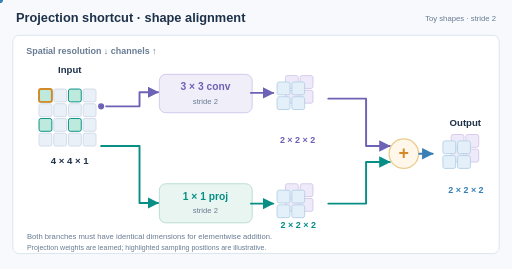
t = 0.00 s
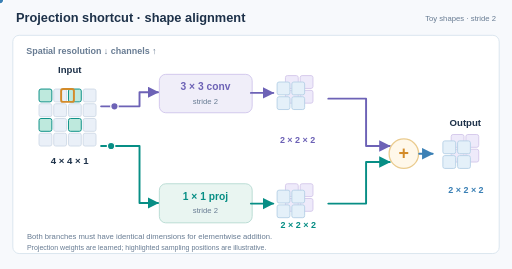
t = 1.88 s
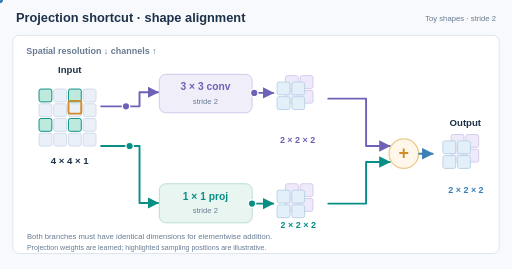
t = 3.50 s
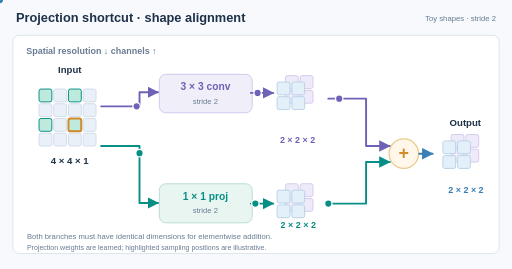
t = 5.00 s
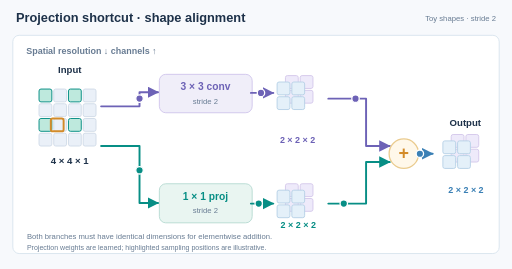
t = 6.50 s
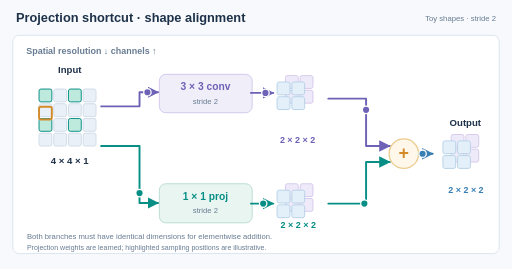
t = 8.50 s

The animated SVG that drew these frames (rendered in a browser with its animation timeline set to each time). Animation: 9 SMIL elements (animate=2,animateMotion=7); frames cover the first 8.50 s, repeats indefinitely.

<svg xmlns="http://www.w3.org/2000/svg" viewBox="0 0 800 420" role="img" aria-labelledby="title desc"><title id="title">Projection shortcut for shape alignment</title><desc id="desc">A four by four one-channel input branches through a stride-two spatial convolution and a learnable stride-two pointwise projection. Each yields a two by two two-channel tensor, allowing elementwise addition.</desc><rect width="800" height="420" fill="#f7f9fc"/><defs><marker id="at" markerWidth="7" markerHeight="7" refX="5.5" refY="3" orient="auto" markerUnits="strokeWidth"><path d="M0 0L6 3L0 6Z" fill="#078e85"/></marker><marker id="ap" markerWidth="7" markerHeight="7" refX="5.5" refY="3" orient="auto" markerUnits="strokeWidth"><path d="M0 0L6 3L0 6Z" fill="#6d62b6"/></marker><marker id="ao" markerWidth="7" markerHeight="7" refX="5.5" refY="3" orient="auto" markerUnits="strokeWidth"><path d="M0 0L6 3L0 6Z" fill="#d38b29"/></marker><marker id="ab" markerWidth="7" markerHeight="7" refX="5.5" refY="3" orient="auto" markerUnits="strokeWidth"><path d="M0 0L6 3L0 6Z" fill="#3b80b5"/></marker></defs><text x="25" y="34" font-family="Arial,Helvetica,sans-serif" font-size="20" fill="#1d3149" font-weight="700" text-anchor="start">Projection shortcut · shape alignment</text><text x="775" y="33" font-family="Arial,Helvetica,sans-serif" font-size="12" fill="#687c93" font-weight="500" text-anchor="end">Toy shapes · stride 2</text><rect x="20" y="55" width="760" height="341" rx="10" fill="#fff" stroke="#dae5ef" stroke-width="1.5"/><text x="41" y="84" font-family="Arial,Helvetica,sans-serif" font-size="14" fill="#687c93" font-weight="700" text-anchor="start">Spatial resolution ↓    channels ↑</text><text x="109" y="114" font-family="Arial,Helvetica,sans-serif" font-size="15" fill="#1d3149" font-weight="700" text-anchor="middle">Input</text><rect x="61" y="139" width="20" height="20" rx="3" fill="#bee9dd" stroke="#078e85" stroke-width="1.5"/><rect x="84" y="139" width="20" height="20" rx="3" fill="#eaf0f8" stroke="#d1dce8" stroke-width="1.5"/><rect x="107" y="139" width="20" height="20" rx="3" fill="#bee9dd" stroke="#078e85" stroke-width="1.5"/><rect x="130" y="139" width="20" height="20" rx="3" fill="#eaf0f8" stroke="#d1dce8" stroke-width="1.5"/><rect x="61" y="162" width="20" height="20" rx="3" fill="#eaf0f8" stroke="#d1dce8" stroke-width="1.5"/><rect x="84" y="162" width="20" height="20" rx="3" fill="#eaf0f8" stroke="#d1dce8" stroke-width="1.5"/><rect x="107" y="162" width="20" height="20" rx="3" fill="#eaf0f8" stroke="#d1dce8" stroke-width="1.5"/><rect x="130" y="162" width="20" height="20" rx="3" fill="#eaf0f8" stroke="#d1dce8" stroke-width="1.5"/><rect x="61" y="185" width="20" height="20" rx="3" fill="#bee9dd" stroke="#078e85" stroke-width="1.5"/><rect x="84" y="185" width="20" height="20" rx="3" fill="#eaf0f8" stroke="#d1dce8" stroke-width="1.5"/><rect x="107" y="185" width="20" height="20" rx="3" fill="#bee9dd" stroke="#078e85" stroke-width="1.5"/><rect x="130" y="185" width="20" height="20" rx="3" fill="#eaf0f8" stroke="#d1dce8" stroke-width="1.5"/><rect x="61" y="208" width="20" height="20" rx="3" fill="#eaf0f8" stroke="#d1dce8" stroke-width="1.5"/><rect x="84" y="208" width="20" height="20" rx="3" fill="#eaf0f8" stroke="#d1dce8" stroke-width="1.5"/><rect x="107" y="208" width="20" height="20" rx="3" fill="#eaf0f8" stroke="#d1dce8" stroke-width="1.5"/><rect x="130" y="208" width="20" height="20" rx="3" fill="#eaf0f8" stroke="#d1dce8" stroke-width="1.5"/><text x="109" y="256" font-family="Arial,Helvetica,sans-serif" font-size="15" fill="#1d3149" font-weight="700" text-anchor="middle">4 × 4 × 1</text><path d="M158 166H218V144H247" fill="none" stroke="#6d62b6" stroke-width="3" stroke-linecap="round" stroke-linejoin="round" marker-end="url(#ap)"/><path d="M158 228H218V317H247" fill="none" stroke="#078e85" stroke-width="3" stroke-linecap="round" stroke-linejoin="round" marker-end="url(#at)"/><rect x="249" y="116" width="145" height="60" rx="10" fill="#f0eef9" stroke="#d3c8ed" stroke-width="1.5"/><text x="321" y="141" font-family="Arial,Helvetica,sans-serif" font-size="16" fill="#6d62b6" font-weight="700" text-anchor="middle">3 × 3 conv</text><text x="321" y="162" font-family="Arial,Helvetica,sans-serif" font-size="12" fill="#687c93" font-weight="500" text-anchor="middle">stride 2</text><rect x="249" y="287" width="145" height="61" rx="10" fill="#e9f5f1" stroke="#b9dcd4" stroke-width="1.5"/><text x="321" y="312" font-family="Arial,Helvetica,sans-serif" font-size="16" fill="#078e85" font-weight="700" text-anchor="middle">1 × 1 proj</text><text x="321" y="333" font-family="Arial,Helvetica,sans-serif" font-size="12" fill="#687c93" font-weight="500" text-anchor="middle">stride 2</text><path d="M392 145H427" fill="none" stroke="#6d62b6" stroke-width="3" stroke-linecap="round" stroke-linejoin="round" marker-end="url(#ap)"/><path d="M392 318H427" fill="none" stroke="#078e85" stroke-width="3" stroke-linecap="round" stroke-linejoin="round" marker-end="url(#at)"/><rect x="446" y="118" width="20" height="20" rx="3" fill="#eeeafa" stroke="#d6caec" stroke-width="1.5"/><rect x="469" y="118" width="20" height="20" rx="3" fill="#eeeafa" stroke="#d6caec" stroke-width="1.5"/><rect x="446" y="141" width="20" height="20" rx="3" fill="#eeeafa" stroke="#d6caec" stroke-width="1.5"/><rect x="469" y="141" width="20" height="20" rx="3" fill="#eeeafa" stroke="#d6caec" stroke-width="1.5"/><rect x="433" y="128" width="20" height="20" rx="3" fill="#e4f0f9" stroke="#b8d3e7" stroke-width="1.5"/><rect x="456" y="128" width="20" height="20" rx="3" fill="#e4f0f9" stroke="#b8d3e7" stroke-width="1.5"/><rect x="433" y="151" width="20" height="20" rx="3" fill="#e4f0f9" stroke="#b8d3e7" stroke-width="1.5"/><rect x="456" y="151" width="20" height="20" rx="3" fill="#e4f0f9" stroke="#b8d3e7" stroke-width="1.5"/><rect x="446" y="287" width="20" height="20" rx="3" fill="#eeeafa" stroke="#d6caec" stroke-width="1.5"/><rect x="469" y="287" width="20" height="20" rx="3" fill="#eeeafa" stroke="#d6caec" stroke-width="1.5"/><rect x="446" y="310" width="20" height="20" rx="3" fill="#eeeafa" stroke="#d6caec" stroke-width="1.5"/><rect x="469" y="310" width="20" height="20" rx="3" fill="#eeeafa" stroke="#d6caec" stroke-width="1.5"/><rect x="433" y="297" width="20" height="20" rx="3" fill="#e4f0f9" stroke="#b8d3e7" stroke-width="1.5"/><rect x="456" y="297" width="20" height="20" rx="3" fill="#e4f0f9" stroke="#b8d3e7" stroke-width="1.5"/><rect x="433" y="320" width="20" height="20" rx="3" fill="#e4f0f9" stroke="#b8d3e7" stroke-width="1.5"/><rect x="456" y="320" width="20" height="20" rx="3" fill="#e4f0f9" stroke="#b8d3e7" stroke-width="1.5"/><text x="465" y="223" font-family="Arial,Helvetica,sans-serif" font-size="14" fill="#6d62b6" font-weight="700" text-anchor="middle">2 × 2 × 2</text><text x="466" y="356" font-family="Arial,Helvetica,sans-serif" font-size="14" fill="#078e85" font-weight="700" text-anchor="middle">2 × 2 × 2</text><path d="M513 154H572V228H609" fill="none" stroke="#6d62b6" stroke-width="3" stroke-linecap="round" stroke-linejoin="round" marker-end="url(#ap)"/><path d="M513 318H572V253H609" fill="none" stroke="#078e85" stroke-width="3" stroke-linecap="round" stroke-linejoin="round" marker-end="url(#at)"/><circle cx="631" cy="240" r="23" fill="#fff8ea" stroke="#eacb8e" stroke-width="2"/><text x="631" y="248" font-family="Arial,Helvetica,sans-serif" font-size="28" fill="#d38b29" font-weight="700" text-anchor="middle">+</text><path d="M655 240H676" fill="none" stroke="#3b80b5" stroke-width="3" stroke-linecap="round" stroke-linejoin="round" marker-end="url(#ab)"/><rect x="705" y="210" width="20" height="20" rx="3" fill="#eeeafa" stroke="#d6caec" stroke-width="1.5"/><rect x="728" y="210" width="20" height="20" rx="3" fill="#eeeafa" stroke="#d6caec" stroke-width="1.5"/><rect x="705" y="233" width="20" height="20" rx="3" fill="#eeeafa" stroke="#d6caec" stroke-width="1.5"/><rect x="728" y="233" width="20" height="20" rx="3" fill="#eeeafa" stroke="#d6caec" stroke-width="1.5"/><rect x="692" y="220" width="20" height="20" rx="3" fill="#e4f0f9" stroke="#b8d3e7" stroke-width="1.5"/><rect x="715" y="220" width="20" height="20" rx="3" fill="#e4f0f9" stroke="#b8d3e7" stroke-width="1.5"/><rect x="692" y="243" width="20" height="20" rx="3" fill="#e4f0f9" stroke="#b8d3e7" stroke-width="1.5"/><rect x="715" y="243" width="20" height="20" rx="3" fill="#e4f0f9" stroke="#b8d3e7" stroke-width="1.5"/><text x="727" y="196" font-family="Arial,Helvetica,sans-serif" font-size="15" fill="#1d3149" font-weight="700" text-anchor="middle">Output</text><text x="728" y="302" font-family="Arial,Helvetica,sans-serif" font-size="14" fill="#3b80b5" font-weight="700" text-anchor="middle">2 × 2 × 2</text><text x="42" y="373" font-family="Arial,Helvetica,sans-serif" font-size="12" fill="#687c93" font-weight="500" text-anchor="start">Both branches must have identical dimensions for elementwise addition.</text><text x="42" y="390" font-family="Arial,Helvetica,sans-serif" font-size="11" fill="#687c93" font-weight="500" text-anchor="start">Projection weights are learned; highlighted sampling positions are illustrative.</text><circle r="5.8" fill="#6d62b6" stroke="#fff" stroke-width="2"><animateMotion path="M158 166H218V144H247" dur="10s" begin="0s" repeatCount="indefinite"/></circle><circle r="5.8" fill="#078e85" stroke="#fff" stroke-width="2"><animateMotion path="M158 228H218V317H247" dur="10s" begin="1s" repeatCount="indefinite"/></circle><circle r="5.8" fill="#6d62b6" stroke="#fff" stroke-width="2"><animateMotion path="M392 145H427" dur="10s" begin="2s" repeatCount="indefinite"/></circle><circle r="5.8" fill="#078e85" stroke="#fff" stroke-width="2"><animateMotion path="M392 318H427" dur="10s" begin="3s" repeatCount="indefinite"/></circle><circle r="5.8" fill="#6d62b6" stroke="#fff" stroke-width="2"><animateMotion path="M513 154H572V228H609" dur="10s" begin="4s" repeatCount="indefinite"/></circle><circle r="5.8" fill="#078e85" stroke="#fff" stroke-width="2"><animateMotion path="M513 318H572V253H609" dur="10s" begin="5s" repeatCount="indefinite"/></circle><circle r="5.8" fill="#3b80b5" stroke="#fff" stroke-width="2"><animateMotion path="M655 240H676" dur="10s" begin="6s" repeatCount="indefinite"/></circle><rect x="61" y="139" width="20" height="20" fill="none" rx="3" stroke="#d38b29" stroke-width="3"><animate attributeName="x" values="61;107;107;61;61" keyTimes="0;0.25;0.5;0.75;1" dur="10s" repeatCount="indefinite"/><animate attributeName="y" values="139;139;185;185;139" keyTimes="0;0.25;0.5;0.75;1" dur="10s" repeatCount="indefinite"/></rect></svg>
